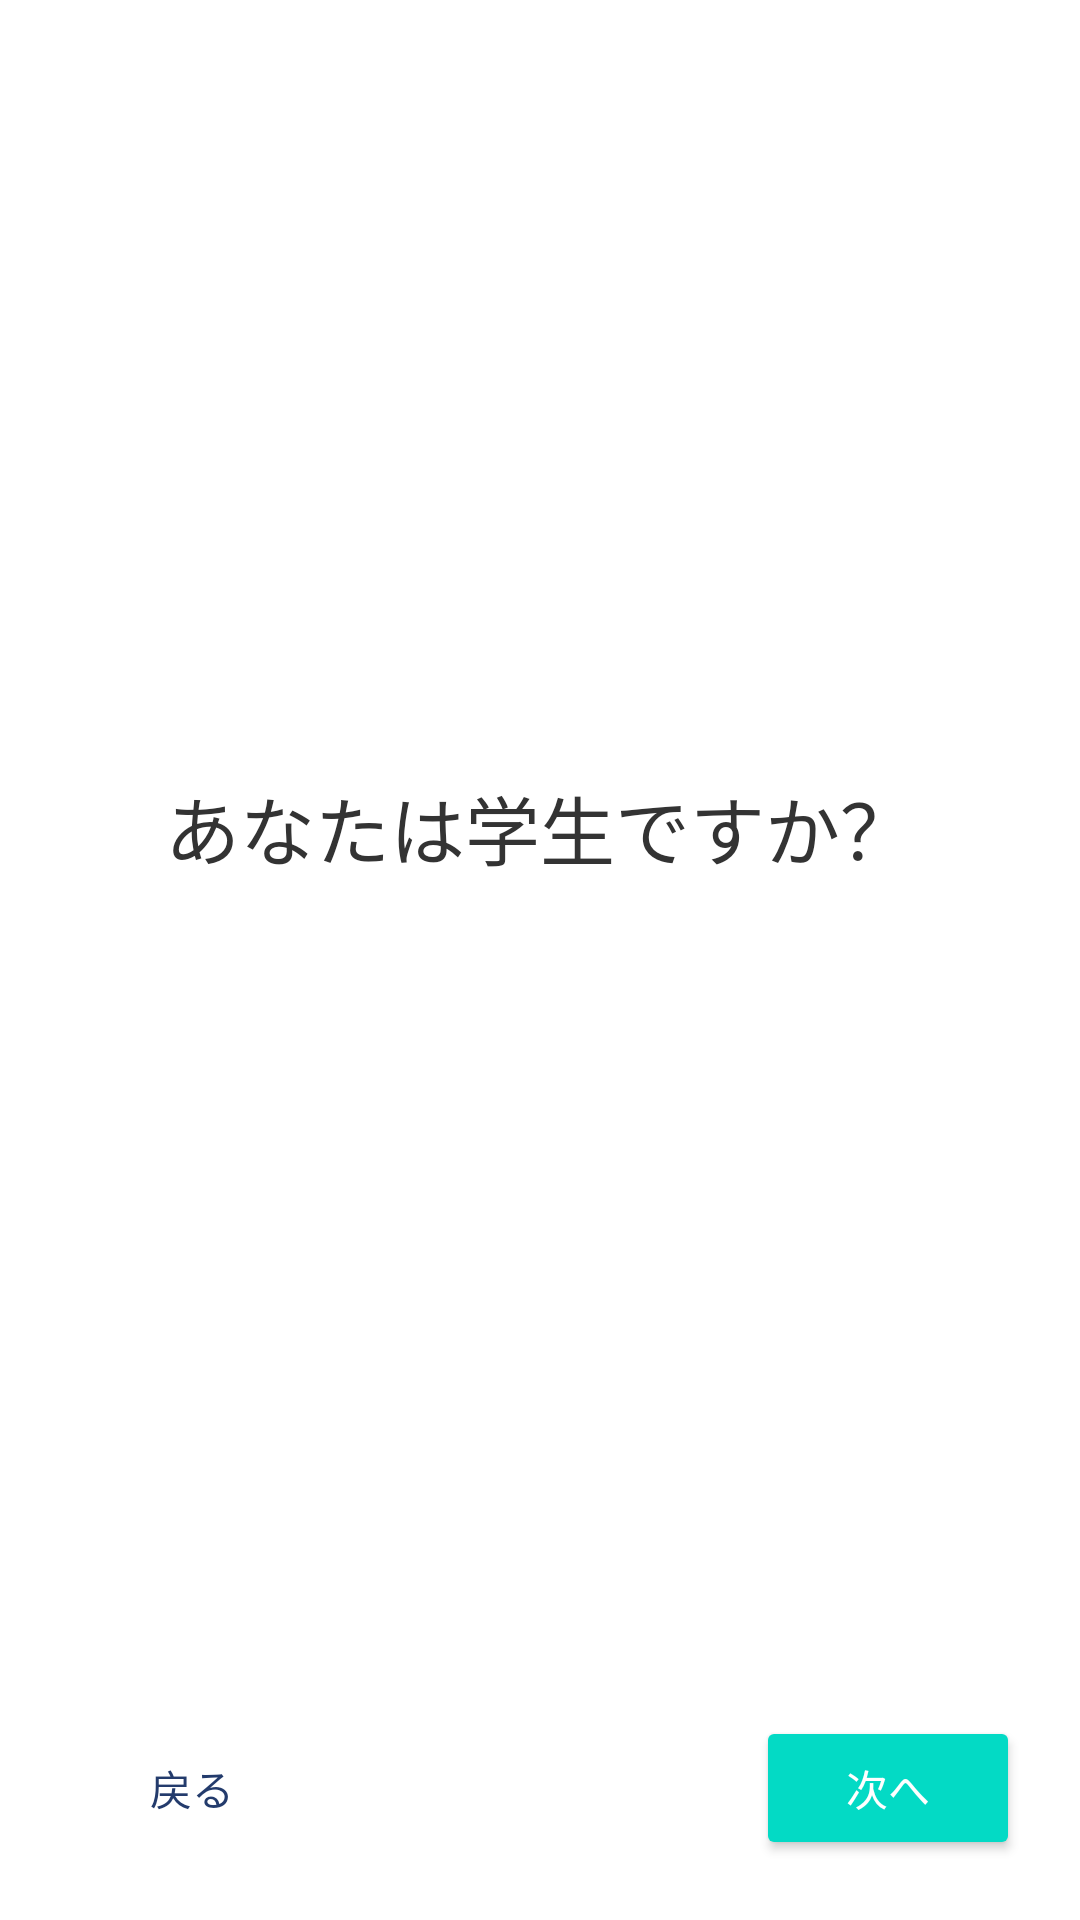

Here is an Android app screen rendered from its layout file. Give the layout XML and the strings, colors and styles it references.
<!-- AndroidManifest.xml: application theme Theme.JECNOTE -->
<!-- res/layout/activity_student_identification.xml -->
<?xml version="1.0" encoding="utf-8"?>
<LinearLayout xmlns:android="http://schemas.android.com/apk/res/android"
    xmlns:app="http://schemas.android.com/apk/res-auto"
    xmlns:tools="http://schemas.android.com/tools"
    android:layout_width="match_parent"
    android:layout_height="match_parent"
    android:orientation="vertical"
    tools:context=".activities.StudentIdentificationActivity">

    <LinearLayout
        android:layout_width="match_parent"
        android:layout_height="0dp"
        android:layout_weight="1"
        android:gravity="center"
        android:orientation="vertical">

        <TextView
            android:id="@+id/attentionText"
            android:layout_width="wrap_content"
            android:layout_height="wrap_content"
            android:layout_gravity="center"
            android:text="あなたは学生ですか？"
            android:textSize="25sp"
            android:textColor="@color/textValue"
            android:fontFamily="@font/zenmarugothic_medium"/>

        <TextView
            android:id="@+id/welcomeText"
            android:layout_width="wrap_content"
            android:layout_height="wrap_content"
            android:layout_gravity="center"
            android:text="Welcome to JECNOTE!"
            android:textSize="25sp"
            android:textColor="@color/MainColor"
            android:visibility="gone"
            android:fontFamily="@font/zenmarugothic_medium"/>



    </LinearLayout>


    <LinearLayout
        android:layout_width="match_parent"
        android:layout_height="wrap_content">

        <Button
            android:id="@+id/backBtn"
            android:layout_width="wrap_content"
            android:layout_height="wrap_content"
            android:layout_margin="20dp"
            style="@style/AppTheme.FlatButton"
            android:textColor="@color/textMenu"
            android:text="戻る"/>

        <View
            android:layout_width="0dp"
            android:layout_height="1dp"
            android:layout_weight="1"
            />

        <Button
            android:id="@+id/startBtn"
            android:layout_width="wrap_content"
            android:layout_height="wrap_content"
            android:text="始めよう！"
            android:fontFamily="@font/zenmarugothic_medium"
            android:textColor="@color/textMenu"
            android:textSize="20sp"
            android:layout_marginBottom="30dp"
            android:visibility="gone"
            style="@style/AppTheme.FlatButton"/>

        <View
            android:layout_width="0dp"
            android:layout_height="1dp"
            android:layout_weight="1"
            />

        <Button
            android:id="@+id/nextBtn"
            android:layout_width="wrap_content"
            android:layout_height="wrap_content"
            android:layout_margin="20dp"
            style="@style/AppTheme.RaisedButton.Accent"
            android:text="次へ"/>

    </LinearLayout>


</LinearLayout>
<!-- resources referenced by this layout -->
<resources>
  <color name="MainColor">#0D8A07</color>
  <color name="textMenu">#FF233B6C</color>
  <color name="textValue">#FF333333</color>
  <style name="AppTheme.FlatButton" parent="Widget.AppCompat.Button.Borderless">
      </style>
  <style name="AppTheme.RaisedButton.Accent" parent="Widget.AppCompat.Button.Colored">
      </style>
  <style name="Theme.JECNOTE" parent="Theme.MaterialComponents.Light.NoActionBar">
          
          <item name="colorPrimary">@color/MainColor</item>
          <item name="colorPrimaryVariant">@color/SecondColor</item>
          <item name="colorOnPrimary">@color/white</item>
          
          <item name="colorSecondary">@color/teal_200</item>
          <item name="colorSecondaryVariant">@color/teal_700</item>
          <item name="colorOnSecondary">@color/black</item>
          
          <item name="android:statusBarColor" tools:targetApi="l">@color/StatusColor</item>
          
          
  
          
  
  
  
      </style>
  <color name="SecondColor">#228B22</color>
  <color name="white">#FFFFFFFF</color>
  <color name="teal_200">#FF03DAC5</color>
  <color name="teal_700">#FF018786</color>
  <color name="black">#FF000000</color>
  <color name="StatusColor">#FF23C74F</color>
</resources>
